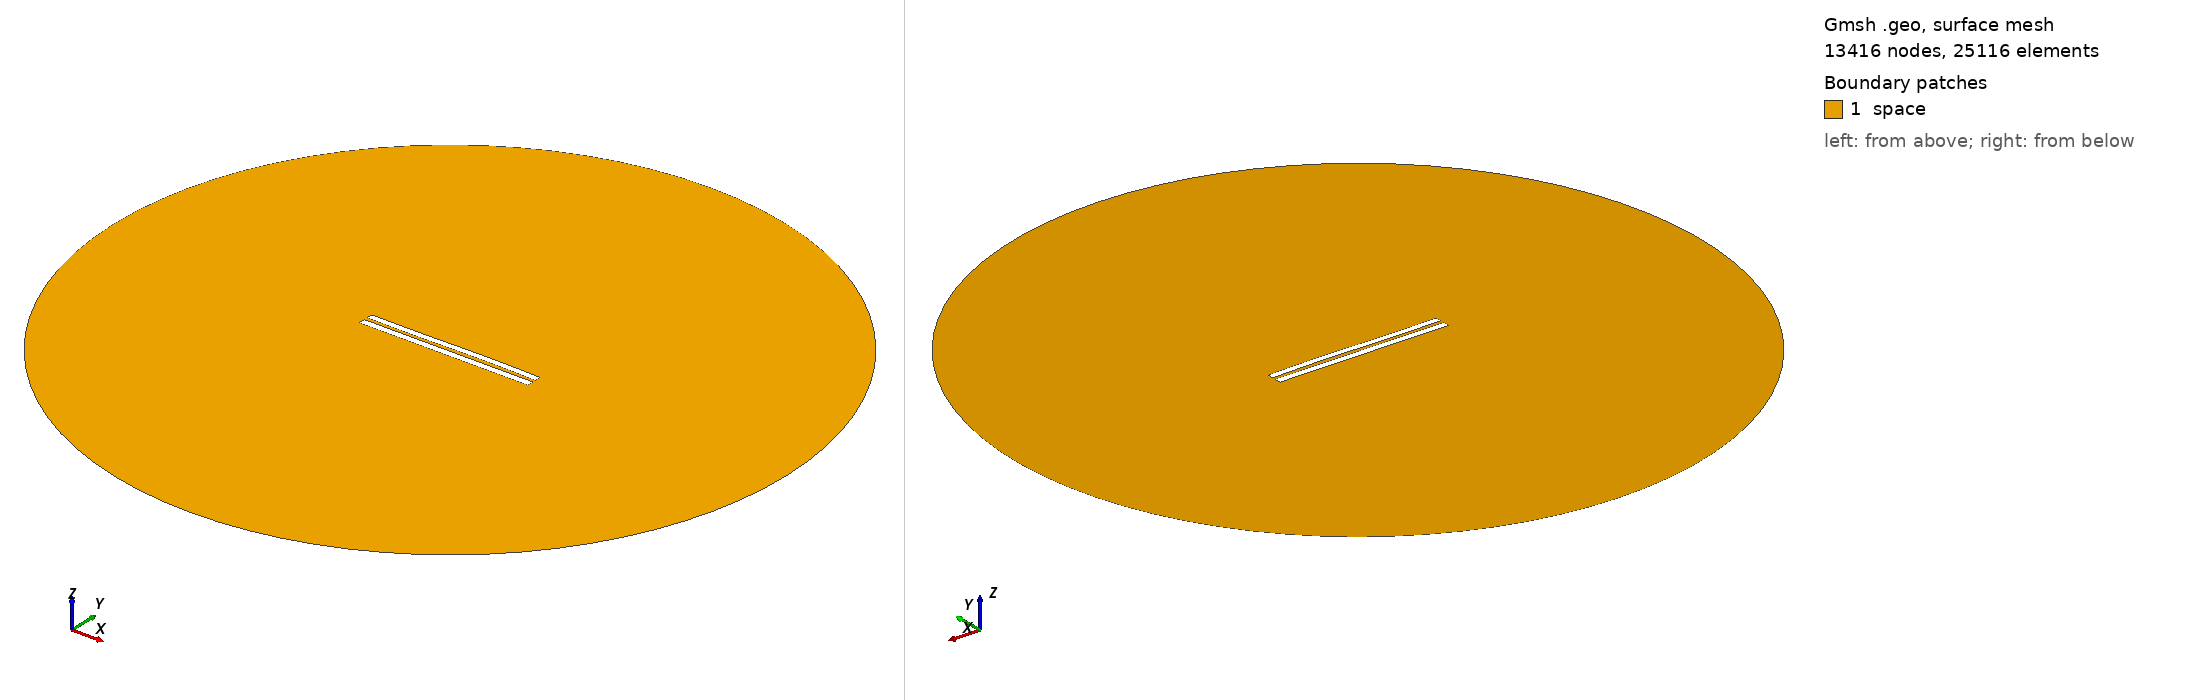

Gmsh geometry script, surface-meshed: 13416 nodes, 25116 surface elements. Boundary patches (legend numbers): 1 space. Left view from above one corner, right view from below the opposite corner. Legend entries are the model's physical surfaces. The drawing asked Gmsh for element sizes between 1% and 20% of the model's largest extent; the script's own settings can give other sizes.

=== 4828.geo (drawn) ===
//---------------------------------------
// Geometry kernel
//---------------------------------------

SetFactory("OpenCASCADE");



//---------------------------------------
// Parameters of the geometry
//---------------------------------------

// Overetch of the upper plate
overetch = 0.125;

// Distance between the plates
distance = 2.0;

// Discretization over the x axis (for the deformation)
nx = 50; 

// Length of the plate
L = 100 - overetch; 

// Number of modes
n = 4; 

// 1st mode coefficient
coeff(1) = 0.07499999999999998;
beta(1) = 0.596864 * 3.1415926535 / L;

// 2nd mode coefficient
coeff(2) = 0.07499999999999998;
beta(2) = 1.49418 * 3.1415926535 / L;

// 3rd mode coefficient
coeff(3) = -0.15;
beta(3) = 2.50025 * 3.1415926535 / L;

// 4th mode coefficient
coeff(4) = 0.0;
beta(4) = 3.49999 * 3.1415926535 / L;



//---------------------------------------
// Upper plate (deformed rectangle)
//---------------------------------------

// Coordiantes of the upper plate
xmin = -50;
xmax = 50 - overetch;

// Height of the upper plate
yheight = 4 - 2 * overetch;

// Indexes of the points
UpperID[] = {};
LowerID[] = {};
LeftID[] = {};
RightID[] = {};

// Point index
p = 1;

// Horizontal edges
For i In {1:nx}
    x = xmin + (i-1)*(xmax - xmin)/(nx-1);

    y_bottom = distance / 2 + overetch;
    For j In {1:n}
        C = (Cosh(beta(j)*L) + Cos(beta(j)*L)) / (Sinh(beta(j)*L) + Sin(beta(j)*L));
        y_bottom  = y_bottom + coeff(j) * (Cosh(beta(j)*(x+50)) - Cos(beta(j)*(x+50)) - C * (Sinh(beta(j)*(x+50)) - Sin(beta(j)*(x+50))));
    EndFor

    y_top = y_bottom + yheight;

    Point(p) = {x, y_top, 0, 1.0};
    UpperID[i] = p;
    p = p + 1;

    Point(p) = {x, y_bottom, 0, 1.0};
    LowerID[i] = p;
    p = p + 1;
EndFor

// Create point lists
UpperPts[] = {}; LowerPts[] = {};
For i In {1:nx}
  UpperPts[] += {UpperID[i]};
  LowerPts[] += {LowerID[i]};
EndFor

// Build splines
Spline(1) = {UpperPts[]};
Spline(2) = {LowerPts[]};
Line(3) = {LowerPts[nx-1], UpperPts[nx-1]};
Line(4) = {LowerPts[0], UpperPts[0]};

// Build the plane surface
Curve Loop(1) = {2, 3, -1, -4};
Plane Surface(1) = {1};



//---------------------------------------
// Lower plate (rectangle)
//---------------------------------------

// Vertices
Point(1001) = {-50, -1, 0, 1.0};
Point(1002) = { 50, -1, 0, 1.0};
Point(1003) = { 50,  -5, 0, 1.0};
Point(1004) = {-50,  -5, 0, 1.0};

// Edges
Line(5) = {1001, 1002};
Line(6) = {1002, 1003};
Line(7) = {1003, 1004};
Line(8) = {1004, 1001};

// Plane surface
Line Loop(2) = {5, 6, 7, 8};
Plane Surface(2) = {2}; 



//---------------------------------------
// Outer (fictious) boundary
//---------------------------------------

// Points
Point(1005) = {0, 0, 0};       // Center
Point(1006) = {200, 0, 0};     // Start point
Point(1007) = {0, 200, 0};     // 90 degrees
Point(1008) = {-200, 0, 0};    // 180 degrees
Point(1009) = {0, -200, 0};    // 270 degrees

// Circle arcs (each needs start, center, end)
Circle(9) = {1006, 1005, 1007};
Circle(10) = {1007, 1005, 1008};
Circle(11) = {1008, 1005, 1009};
Circle(12) = {1009, 1005, 1006};

// Plane surface for the entire domain
Curve Loop(3) = {9, 10, 11, 12};
Surface(3) = {3};

// Subtract the plates from the whole domain to obtain the actual domain where we want to solve the equations
BooleanDifference{ Surface{3}; Delete; }{ Surface{1}; Surface{2}; Delete; }




//---------------------------------------
// Transfinite Lines/Curves
//---------------------------------------

// Set the number of points on the boundaries
r = 7;

// Plates
Transfinite Curve {1, 2} = 50*r Using Progression 1;
Transfinite Curve {3, 4} = 2*r Using Progression 1;
Transfinite Line {5, 7} = 50*r Using Progression 1;
Transfinite Line {6, 8} = 2*r Using Progression 1;

// Outer boundary
Transfinite Line {9, 10, 11, 12} = 20 Using Progression 1;



//---------------------------------------
// Physical groups
//---------------------------------------                

// Physical curves (boundaries)
Physical Line("force_segment", 10) = {2};
Physical Line("upper_plate", 11) = {1, 3, 4};
Physical Line("lower_plate", 12) = {5, 6, 7, 8};
Physical Line("boundary", 20) = {9, 10, 11, 12};

// Physical Surfaces
Physical Surface("space", 30) = {3};



//---------------------------------------
// 6. Generate the Mesh
//---------------------------------------

// 2D mesh generation
Mesh 2;
